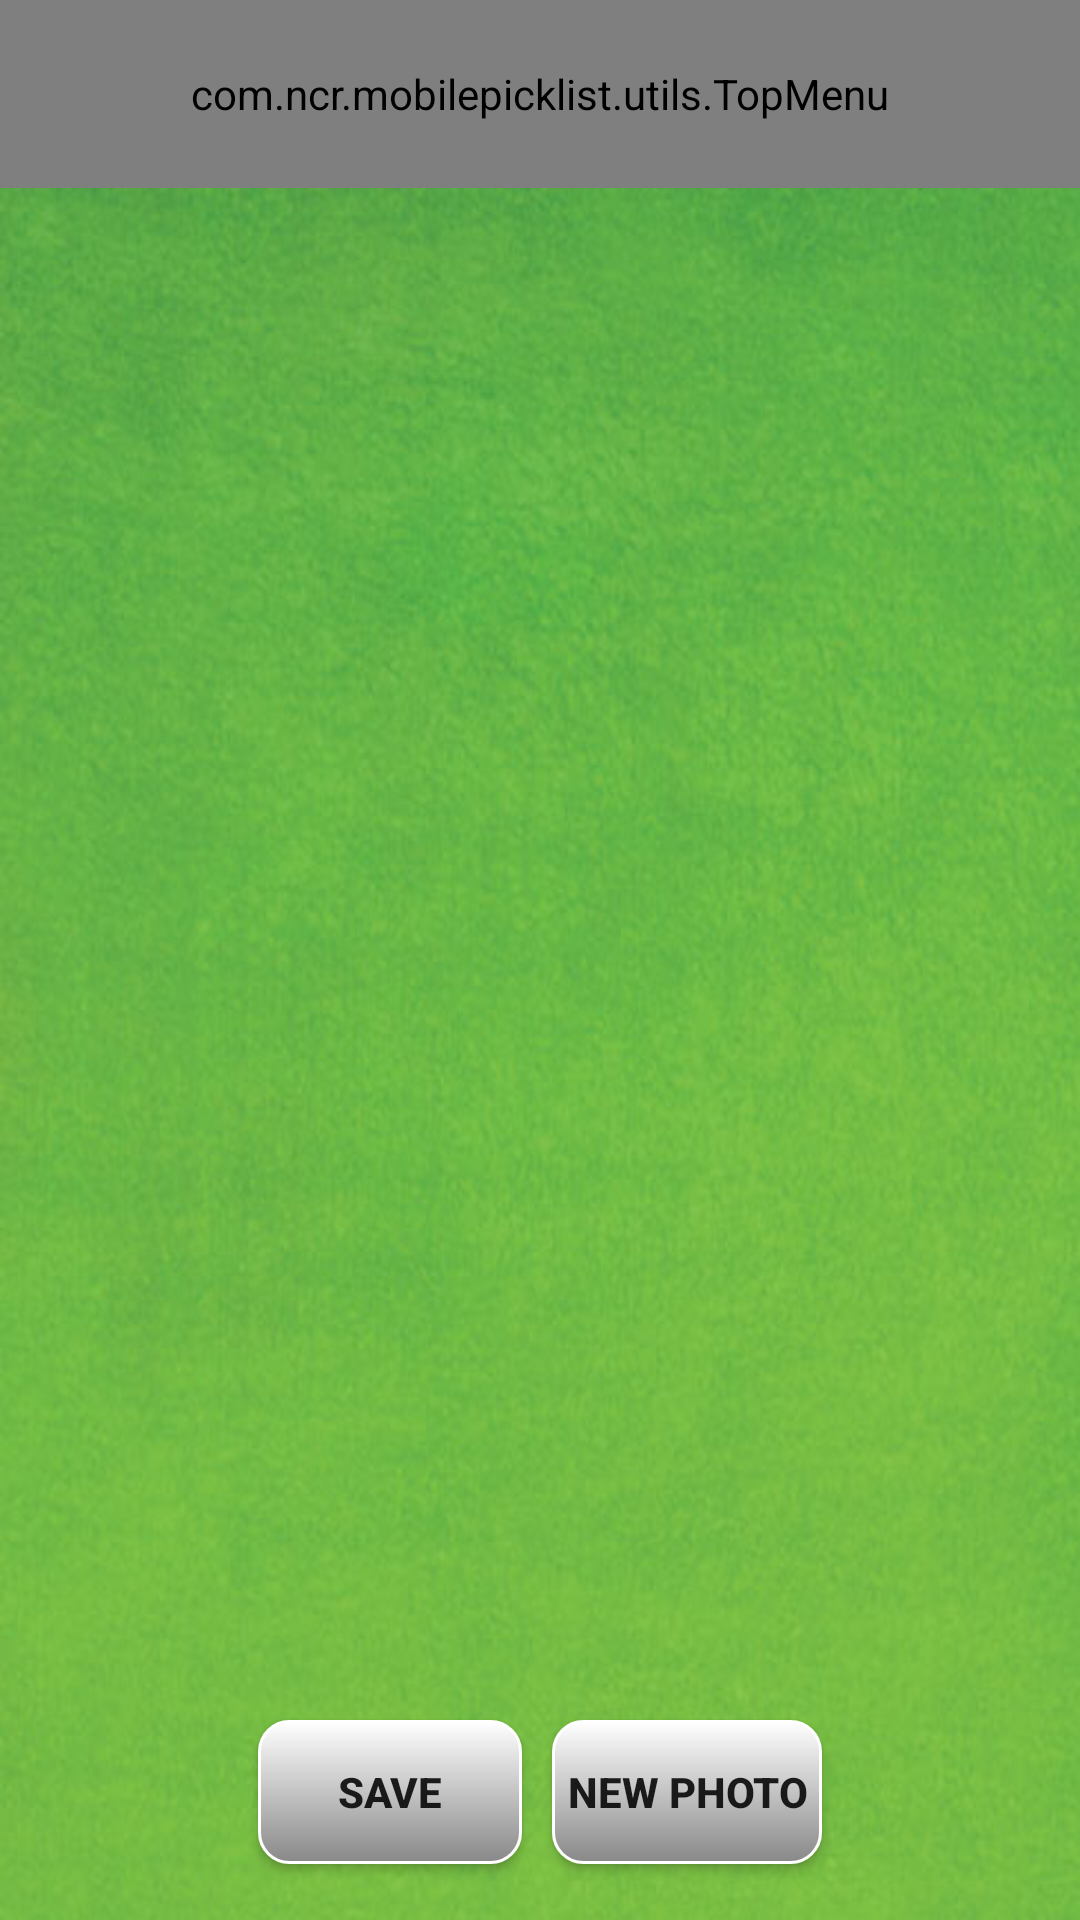

Reconstruct the res/layout file that produces this screen, plus the resources it refers to.
<!-- AndroidManifest.xml: application theme AppTheme -->
<!-- res/layout/activity_picture_changer.xml -->
<LinearLayout xmlns:android="http://schemas.android.com/apk/res/android"
    xmlns:tools="http://schemas.android.com/tools"
    android:orientation="vertical"
    android:layout_width="fill_parent"
    android:layout_height="fill_parent"
    android:layout_gravity="center"
    android:background="@drawable/background"
    android:id="@+id/act_picture_changer"
    tools:context="com.ts.mobilepicklist.activities.ActPictlistPictureChanger">


    <LinearLayout
        android:layout_width="fill_parent"
        android:layout_height="fill_parent"
        android:gravity="center"
        android:orientation="vertical">
        <LinearLayout
            android:layout_width="fill_parent"
            android:layout_height="0dp"
            android:layout_weight="0.1">
            <com.ncr.mobilepicklist.utils.TopMenu
                android:layout_width="fill_parent"
                android:layout_height="fill_parent"/>
        </LinearLayout>
        <LinearLayout
            android:layout_width="fill_parent"
            android:layout_height="0dp"
            android:layout_weight="0.8"
            android:padding="20dp"
            >
        <FrameLayout
            android:orientation="vertical"
            android:layout_width="fill_parent"
            android:layout_height="fill_parent"
            android:layout_weight="1"
            android:background="@drawable/layout_border"
            >
            <ImageView
                android:id="@+id/imgView"
                android:layout_width="fill_parent"
                android:layout_height="fill_parent"
                android:scaleType="fitXY"
                android:layout_gravity="center"/>
            </FrameLayout>
        </LinearLayout>
        <LinearLayout
            android:orientation="horizontal"
            android:gravity="center"
            android:layout_width="fill_parent"
            android:layout_height="0dp"
            android:layout_weight="0.12"
            android:visibility="visible">
            <Button
                android:id="@+id/saveBtn"
                android:layout_width="wrap_content"
                android:layout_height="wrap_content"
                android:layout_gravity="center"
                android:onClick="savePhoto"
                android:background="@drawable/radiusbutton"
                android:textStyle="bold"
                android:layout_marginRight="5dp"
                android:layout_marginBottom="5dp"
                android:padding="5dp"
                android:text="@string/saveBtn"
                />
            <Button
                android:id="@+id/newPicBtn"
                android:layout_width="wrap_content"
                android:layout_height="wrap_content"
                android:layout_gravity="center"
                android:background="@drawable/radiusbutton"
                android:textStyle="bold"
                android:onClick="takeNewPhoto"
                android:layout_marginLeft="5dp"
                android:layout_marginBottom="5dp"
                android:padding="5dp"
                android:text="@string/newPhotoBtn"
                />
        </LinearLayout>
    </LinearLayout>



</LinearLayout>
<!-- resources referenced by this layout -->
<resources>
  <!-- drawable background: png bitmap (drawable, 433255 bytes) -->
  <!-- drawable radiusbutton (drawable) -->
  <?xml version="1.0" encoding="utf-8"?>
  <selector xmlns:android="http://schemas.android.com/apk/res/android" >
      <item android:state_pressed="true" >
          <shape android:shape="rectangle"  >
              <corners android:radius="10dp" />
              <stroke android:width="1dp" android:color="#FFFFFF" />
              <gradient android:angle="-90" android:startColor="#FFFFFF" android:endColor="#888888"  />
          </shape>
      </item>
      <item android:state_focused="true">
          <shape android:shape="rectangle"  >
              <corners android:radius="10dp" />
              <stroke android:width="1dp" android:color="#FFFFFF" />
              <solid android:color="#58857e"/>
          </shape>
      </item>
      <item >
          <shape android:shape="rectangle"  >
              <corners android:radius="10dp" />
              <stroke android:width="1dp" android:color="#FFFFFF" />
              <gradient android:angle="-90" android:startColor="#FFFFFF" android:endColor="#888888" />
          </shape>
      </item>
  </selector>
  <string name="newPhotoBtn">New Photo</string>
  <string name="saveBtn">Save</string>
  <style name="AppTheme" parent="Theme.AppCompat.Light.DarkActionBar">
          
          <item name="android:windowNoTitle">true</item>
      </style>
</resources>
